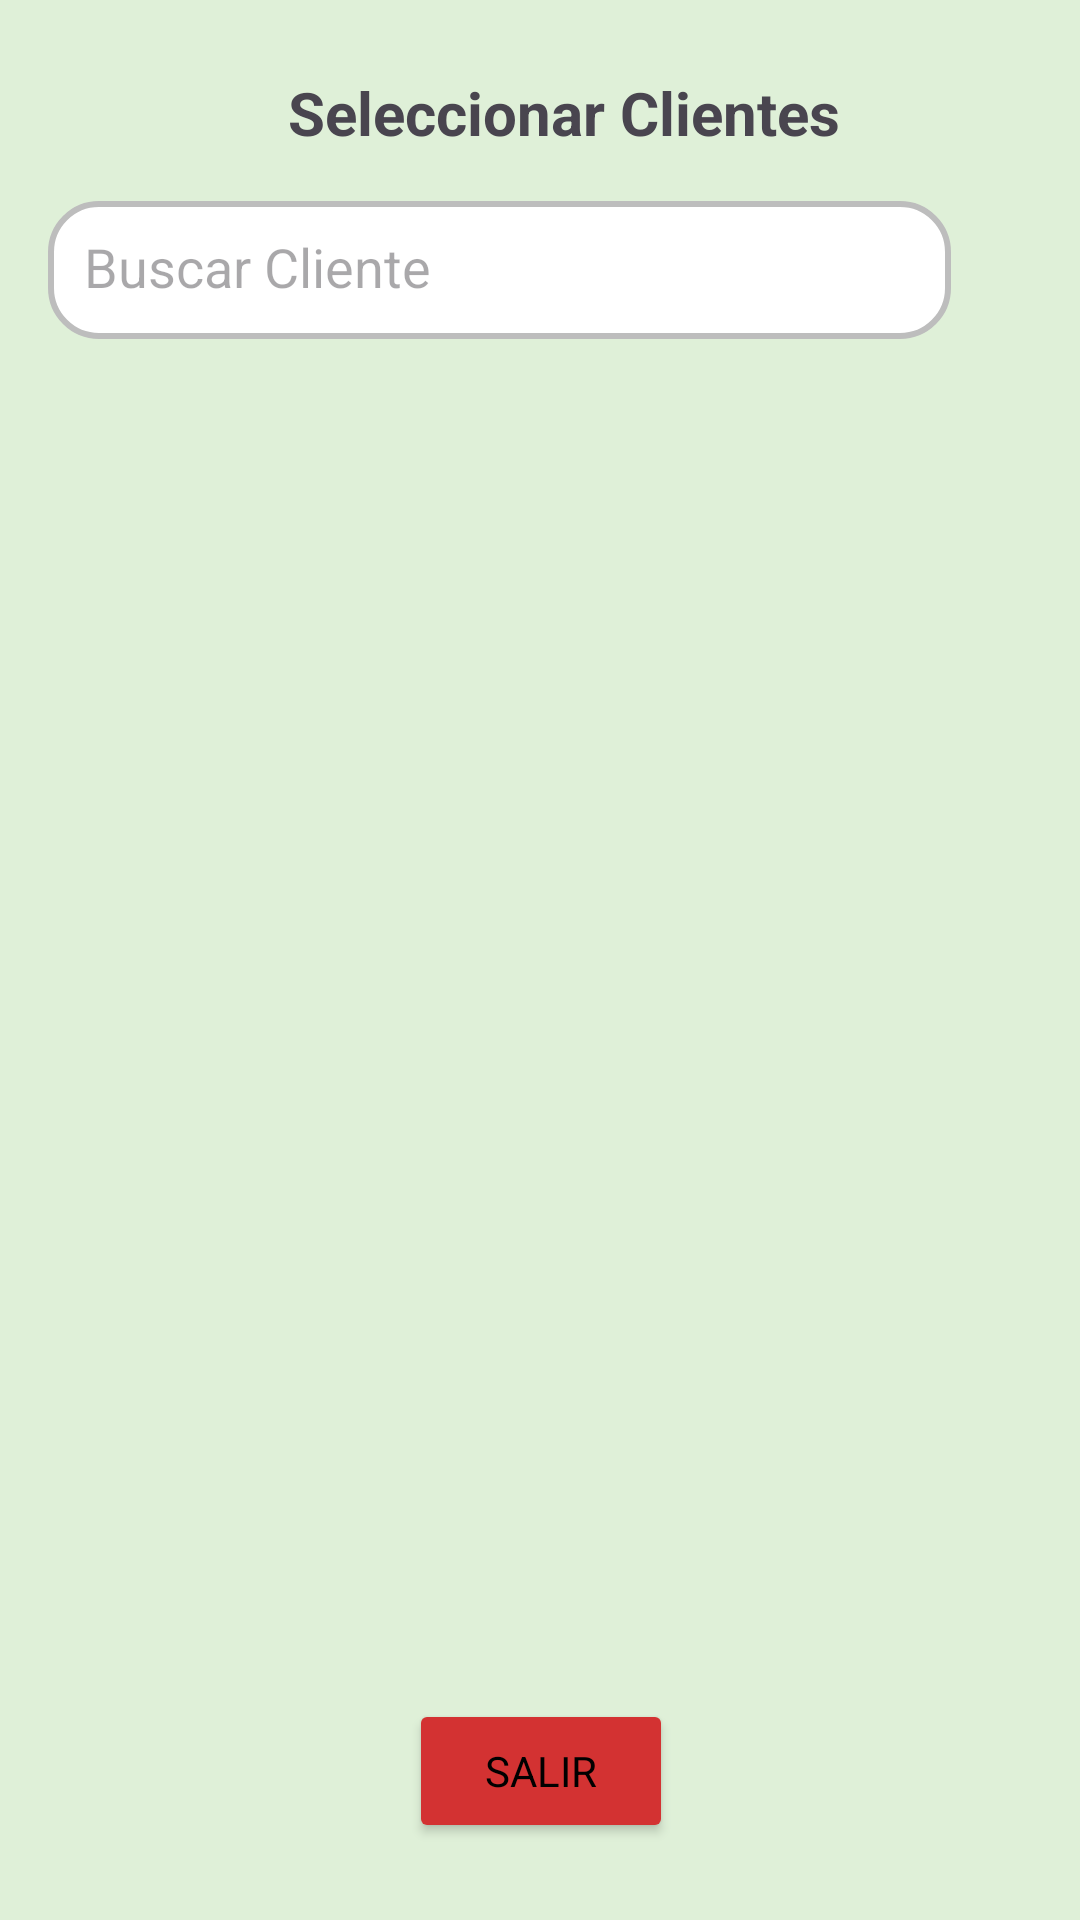

Produce the Android XML layout that renders to this screen, including the resource entries it uses.
<!-- AndroidManifest.xml: application theme Theme.ProyectoMobilesGYM -->
<!-- res/layout/activity_select_clientes.xml -->
<?xml version="1.0" encoding="utf-8"?>
<androidx.constraintlayout.widget.ConstraintLayout xmlns:android="http://schemas.android.com/apk/res/android"
    xmlns:app="http://schemas.android.com/apk/res-auto"
    xmlns:tools="http://schemas.android.com/tools"
    android:id="@+id/main"
    android:layout_width="match_parent"
    android:layout_height="match_parent"
    android:background="#DFF0D8"
    android:padding="16dp">


    <Button
        android:id="@+id/btnBuscar3"
        android:layout_width="66dp"
        android:layout_height="61dp"
        android:layout_marginStart="1dp"
        android:layout_marginTop="44dp"
        android:background="#00FFFFFF"
        app:icon="@drawable/busqueda"
        app:iconPadding="0dp"
        app:iconSize="30dp"
        app:iconTint="#000000"
        app:layout_constraintStart_toEndOf="@+id/edtBuscar"
        app:layout_constraintTop_toTopOf="parent" />

    <TextView
        android:id="@+id/txtTitulo"
        android:layout_width="wrap_content"
        android:layout_height="wrap_content"
        android:layout_marginStart="80dp"
        android:layout_marginTop="8dp"
        android:text="@string/title_select_clients"
        android:textSize="20sp"
        android:textStyle="bold"
        app:layout_constraintStart_toStartOf="parent"
        app:layout_constraintTop_toTopOf="parent" />

    <EditText
        android:id="@+id/edtBuscar"
        android:layout_width="301dp"
        android:layout_height="46dp"
        android:layout_marginTop="16dp"
        android:layout_marginBottom="13dp"
        android:background="@drawable/edittext_custom"
        android:hint="@string/hint_search_client"
        android:inputType="text"
        android:padding="12dp"
        app:layout_constraintBottom_toTopOf="@+id/listEntrenadores"
        app:layout_constraintStart_toStartOf="parent"
        app:layout_constraintTop_toBottomOf="@id/txtTitulo" />

    <ListView
        android:id="@+id/listEntrenadores"
        android:layout_width="0dp"
        android:layout_height="0dp"
        android:layout_marginTop="12dp"
        android:layout_marginBottom="12dp"
        android:divider="@android:color/darker_gray"
        android:dividerHeight="1dp"
        app:layout_constraintBottom_toTopOf="@id/layoutBotones"
        app:layout_constraintEnd_toEndOf="parent"
        app:layout_constraintStart_toStartOf="parent"
        app:layout_constraintTop_toBottomOf="@id/edtBuscar" />

    
    <LinearLayout
        android:id="@+id/layoutBotones"
        android:layout_width="392dp"
        android:layout_height="67dp"
        android:layout_marginTop="11dp"
        android:gravity="center"
        android:orientation="horizontal"
        app:layout_constraintBottom_toBottomOf="parent"
        app:layout_constraintEnd_toEndOf="parent"
        app:layout_constraintStart_toStartOf="parent"
        app:layout_constraintTop_toBottomOf="@+id/listEntrenadores">


        <Button
            android:id="@+id/btnSalir"
            android:layout_width="wrap_content"
            android:layout_height="wrap_content"
            android:backgroundTint="#D33232"
            android:onClick="exit"
            android:text="@string/btn_exit"
            android:textColor="#000000"
            app:icon="@drawable/salida"
            app:iconGravity="textTop"
            app:iconSize="20dp"
            app:iconTint="#000000" />
    </LinearLayout>

</androidx.constraintlayout.widget.ConstraintLayout>
<!-- resources referenced by this layout -->
<resources>
  <!-- drawable edittext_custom (drawable) -->
  <?xml version="1.0" encoding="utf-8"?>
  <shape xmlns:android="http://schemas.android.com/apk/res/android"
      android:shape="rectangle">
  
      <solid android:color="#FFFFFF" />
      <stroke android:width="2dp" android:color="#BDBDBD" />
      <corners android:radius="16dp" />
  
      
      <padding
          android:top="8dp"
          android:bottom="8dp"
          android:left="12dp"
          android:right="12dp"
  
          />
  
  
  
  
  </shape>
  <string name="btn_exit">Salir</string>
  <string name="hint_search_client">Buscar Cliente</string>
  <string name="title_select_clients">Seleccionar Clientes</string>
  <style name="Theme.ProyectoMobilesGYM" parent="Base.Theme.ProyectoMobilesGYM" />
  <style name="Base.Theme.ProyectoMobilesGYM" parent="Theme.Material3.DayNight.NoActionBar">
          
          
          <item name="colorPrimary">@color/azulUTN</item>
          <item name="colorOnPrimary">@color/blanco</item>
  
          <item name="colorSecondary">@color/naranjaUTN</item>
          <item name="colorOnSecondary">@color/blanco</item>
  
          <item name="colorError">@color/rojoUTN</item>
          <item name="colorOnError">@color/blanco</item>
  
          
          <item name="android:fontFamily">sans-serif</item>
  
          
          <item name="shapeAppearanceSmallComponent">@style/Shape.Rounded.Small</item>
          <item name="shapeAppearanceMediumComponent">@style/Shape.Rounded.Medium</item>
          <item name="shapeAppearanceLargeComponent">@style/Shape.Rounded.Large</item>
      </style>
  <color name="azulUTN">#2196F3</color>
  <color name="blanco">#FFFFFF</color>
  <color name="naranjaUTN">#FF9800</color>
  <color name="rojoUTN">#D33232</color>
  <style name="Shape.Rounded.Small" parent="ShapeAppearance.Material3.SmallComponent">
          <item name="cornerFamily">rounded</item>
          <item name="cornerSize">8dp</item>
      </style>
  <style name="Shape.Rounded.Medium" parent="ShapeAppearance.Material3.MediumComponent">
          <item name="cornerFamily">rounded</item>
          <item name="cornerSize">12dp</item>
      </style>
  <style name="Shape.Rounded.Large" parent="ShapeAppearance.Material3.LargeComponent">
          <item name="cornerFamily">rounded</item>
          <item name="cornerSize">16dp</item>
  
      </style>
</resources>
